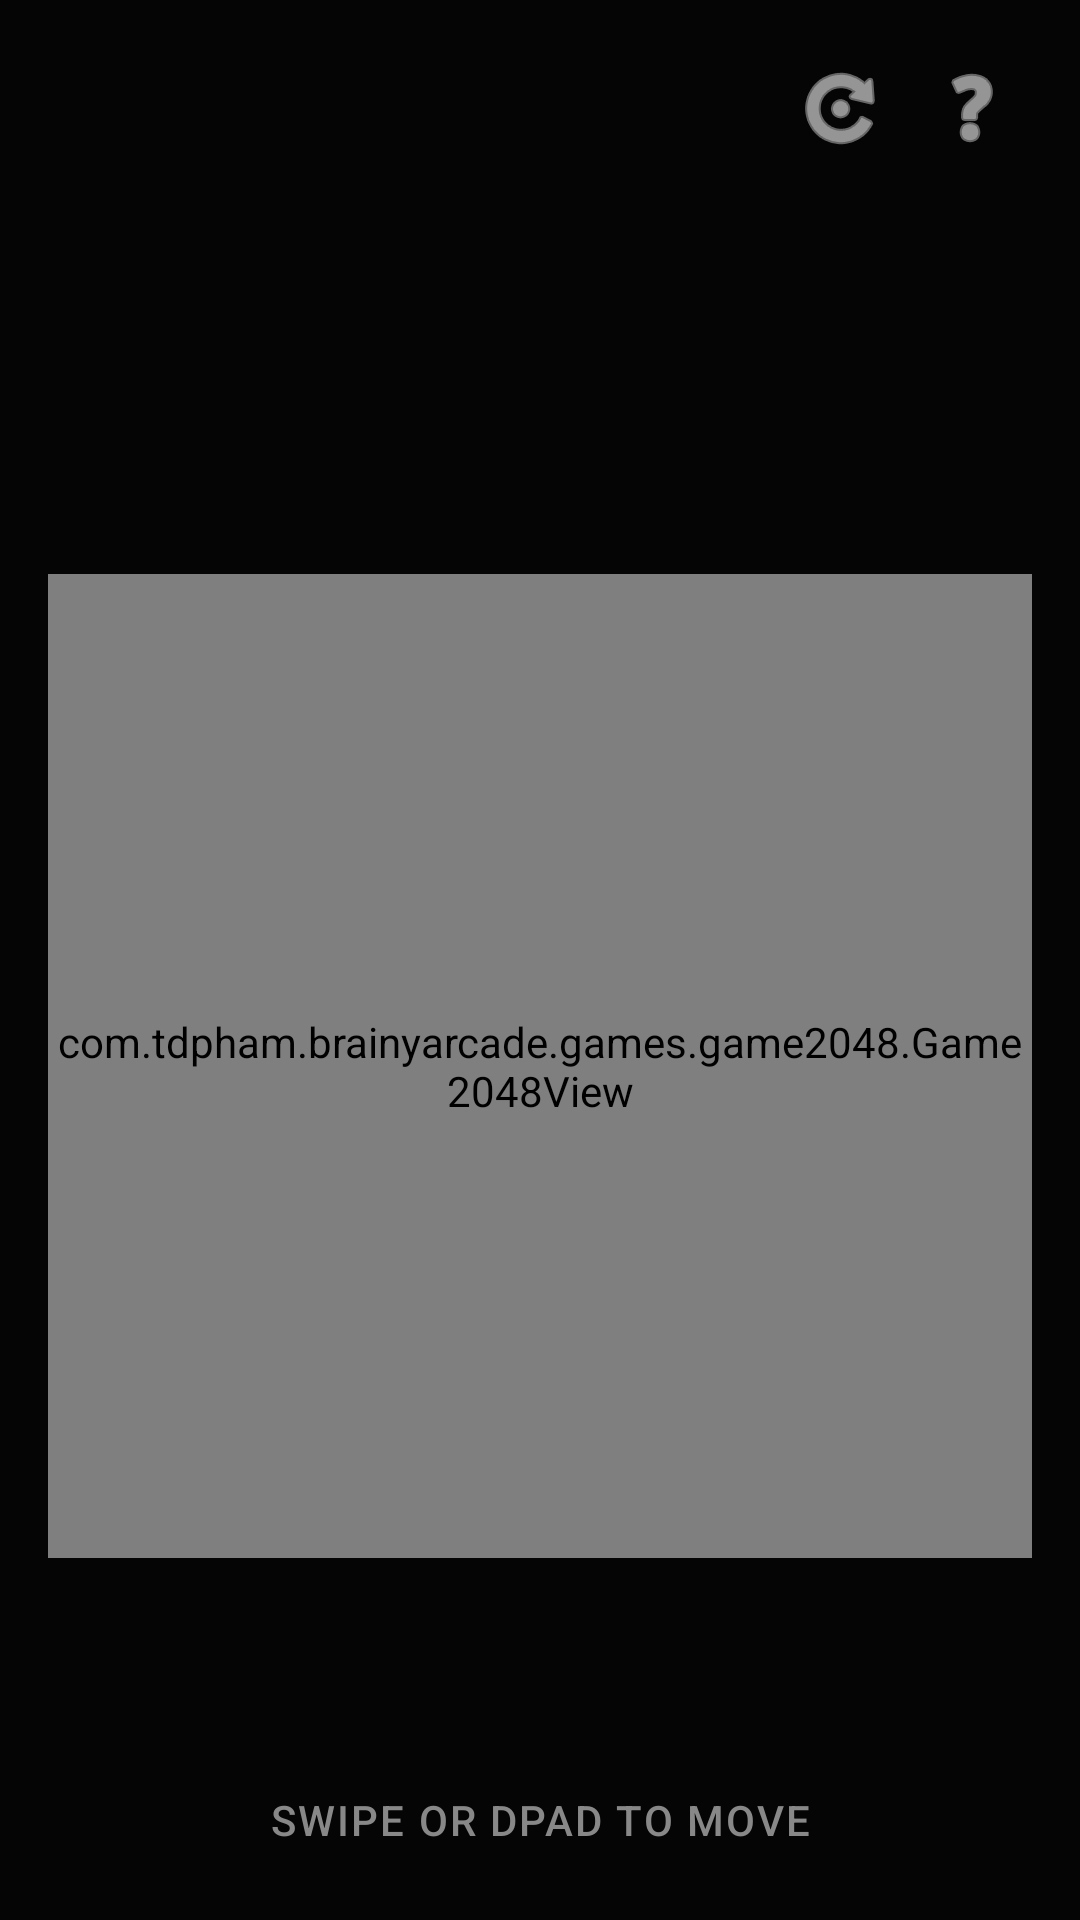

Write the Android layout XML for this screen, with the resource values it uses.
<!-- AndroidManifest.xml: application theme Theme.BrainyArcade -->
<!-- res/layout/activity_2048.xml -->
<?xml version="1.0" encoding="utf-8"?>
<androidx.constraintlayout.widget.ConstraintLayout xmlns:android="http://schemas.android.com/apk/res/android"
    xmlns:app="http://schemas.android.com/apk/res-auto"
    android:layout_width="match_parent"
    android:layout_height="match_parent"
    android:background="#050505">

    <include
        layout="@layout/layout_game_header"
        android:id="@+id/game_header" />

    <com.tdpham.brainyarcade.games.game2048.Game2048View
        android:id="@+id/game_2048_view"
        android:layout_width="0dp"
        android:layout_height="0dp"
        android:layout_margin="@dimen/game_board_margin"
        app:layout_constraintBottom_toTopOf="@+id/game_hint"
        app:layout_constraintDimensionRatio="1:1"
        app:layout_constraintEnd_toEndOf="parent"
        app:layout_constraintStart_toStartOf="parent"
        app:layout_constraintTop_toBottomOf="@+id/game_header" />

    <TextView
        android:id="@+id/game_hint"
        android:layout_width="wrap_content"
        android:layout_height="wrap_content"
        android:layout_marginBottom="24dp"
        android:text="@string/game_2048_hint"
        android:textColor="#888888"
        android:textSize="14sp"
        android:fontFamily="sans-serif-medium"
        android:letterSpacing="0.05"
        app:layout_constraintBottom_toBottomOf="parent"
        app:layout_constraintEnd_toEndOf="parent"
        app:layout_constraintStart_toStartOf="parent" />

</androidx.constraintlayout.widget.ConstraintLayout>
<!-- res/layout/layout_game_header.xml (included above) -->
<?xml version="1.0" encoding="utf-8"?>
<androidx.constraintlayout.widget.ConstraintLayout xmlns:android="http://schemas.android.com/apk/res/android"
    xmlns:app="http://schemas.android.com/apk/res-auto"
    android:layout_width="match_parent"
    android:layout_height="wrap_content"
    android:padding="16dp">

    <TextView
        android:id="@+id/header_title"
        android:layout_width="0dp"
        android:layout_height="wrap_content"
        android:textColor="@color/text_white"
        android:textSize="26sp"
        android:fontFamily="sans-serif-black"
        android:letterSpacing="0.05"
        android:shadowColor="@color/neon_cyan_glow"
        android:shadowRadius="15"
        app:layout_constraintTop_toTopOf="parent"
        app:layout_constraintStart_toStartOf="parent"
        app:layout_constraintEnd_toStartOf="@id/header_buttons_panel"
        android:layout_marginEnd="8dp" />

    <TextView
        android:id="@+id/header_category"
        android:layout_width="0dp"
        android:layout_height="wrap_content"
        android:textColor="@color/neon_cyan"
        android:textSize="11sp"
        android:textStyle="bold"
        android:textAllCaps="true"
        android:letterSpacing="0.1"
        app:layout_constraintTop_toBottomOf="@id/header_title"
        app:layout_constraintStart_toStartOf="parent"
        app:layout_constraintEnd_toStartOf="@id/header_buttons_panel"
        android:layout_marginEnd="8dp" />

    <LinearLayout
        android:id="@+id/header_buttons_panel"
        android:layout_width="wrap_content"
        android:layout_height="wrap_content"
        android:orientation="horizontal"
        app:layout_constraintTop_toTopOf="parent"
        app:layout_constraintEnd_toEndOf="parent">

        <ImageButton
            android:id="@+id/header_restart"
            android:layout_width="40dp"
            android:layout_height="40dp"
            android:background="?attr/selectableItemBackgroundBorderless"
            android:src="@android:drawable/ic_menu_rotate"
            app:tint="@color/text_white"
            android:focusable="false"
            android:layout_marginEnd="4dp"
            android:contentDescription="New Game" />

        <ImageButton
            android:id="@+id/header_help"
            android:layout_width="40dp"
            android:layout_height="40dp"
            android:background="?attr/selectableItemBackgroundBorderless"
            android:src="@android:drawable/ic_menu_help"
            app:tint="@color/text_white"
            android:focusable="false"
            android:contentDescription="How to Play" />
    </LinearLayout>

    <LinearLayout
        android:id="@+id/header_stats_panel"
        android:layout_width="0dp"
        android:layout_height="wrap_content"
        android:orientation="horizontal"
        android:gravity="center_vertical"
        android:layout_marginTop="10dp"
        app:layout_constraintTop_toBottomOf="@id/header_category"
        app:layout_constraintStart_toStartOf="parent"
        app:layout_constraintEnd_toEndOf="parent">

        <TextView
            android:id="@+id/header_level"
            android:layout_width="wrap_content"
            android:layout_height="wrap_content"
            android:textColor="@color/neon_cyan"
            android:textSize="14sp"
            android:fontFamily="sans-serif-black"
            android:visibility="gone"
            android:layout_marginEnd="16dp" />

        <TextView
            android:id="@+id/header_score"
            android:layout_width="wrap_content"
            android:layout_height="wrap_content"
            android:textColor="@color/text_white"
            android:textSize="16sp"
            android:fontFamily="sans-serif-medium"
            android:layout_marginEnd="16dp" />

        <TextView
            android:id="@+id/header_best"
            android:layout_width="wrap_content"
            android:layout_height="wrap_content"
            android:textColor="@color/gold"
            android:textSize="12sp"
            android:textStyle="bold" />
    </LinearLayout>

</androidx.constraintlayout.widget.ConstraintLayout>
<!-- resources referenced by this layout -->
<resources>
  <color name="gold">#FFD700</color>
  <color name="neon_cyan">#00BCD4</color>
  <color name="neon_cyan_glow">#4D00BCD4</color>
  <color name="text_white">#F5F5F5</color>
  <dimen name="game_board_margin">16dp</dimen>
  <string name="game_2048_hint">SWIPE OR DPAD TO MOVE</string>
  <style name="Theme.BrainyArcade" parent="Theme.Material3.Dark.NoActionBar">
          <item name="colorPrimary">@color/neon_cyan</item>
          <item name="android:windowBackground">@drawable/bg_app_gradient</item>
          <item name="android:statusBarColor">@color/background_pitch_black</item>
          <item name="colorAccent">@color/neon_cyan</item>
          <item name="android:alertDialogTheme">@style/Theme.BrainyArcade.Dialog</item>
          <item name="android:fitsSystemWindows">true</item>
      </style>
  <!-- drawable bg_app_gradient (drawable) -->
  <?xml version="1.0" encoding="utf-8"?>
  <shape xmlns:android="http://schemas.android.com/apk/res/android"
      android:shape="rectangle">
      <gradient
          android:type="linear"
          android:angle="270"
          android:startColor="#0A1220"
          android:centerColor="#04060A"
          android:endColor="#020305" />
  </shape>
  <color name="background_pitch_black">#050505</color>
  <style name="Theme.BrainyArcade.Dialog" parent="Theme.Material3.Dark.Dialog">
          <item name="android:windowBackground">@color/background_card</item>
          <item name="android:textColor">@color/text_white</item>
          <item name="colorAccent">@color/neon_cyan</item>
          <item name="colorPrimary">@color/neon_cyan</item>
          <item name="android:textColorPrimary">@color/text_white</item>
          <item name="android:textColorSecondary">@color/text_gray_light</item>
          <item name="colorOnSurface">@color/text_white</item>
          <item name="android:textColorAlertDialogListItem">@color/text_white</item>
          <item name="textColorAlertDialogListItem">@color/text_white</item>
      </style>
  <color name="background_card">#181818</color>
  <color name="text_gray_light">#A0A0A0</color>
</resources>
